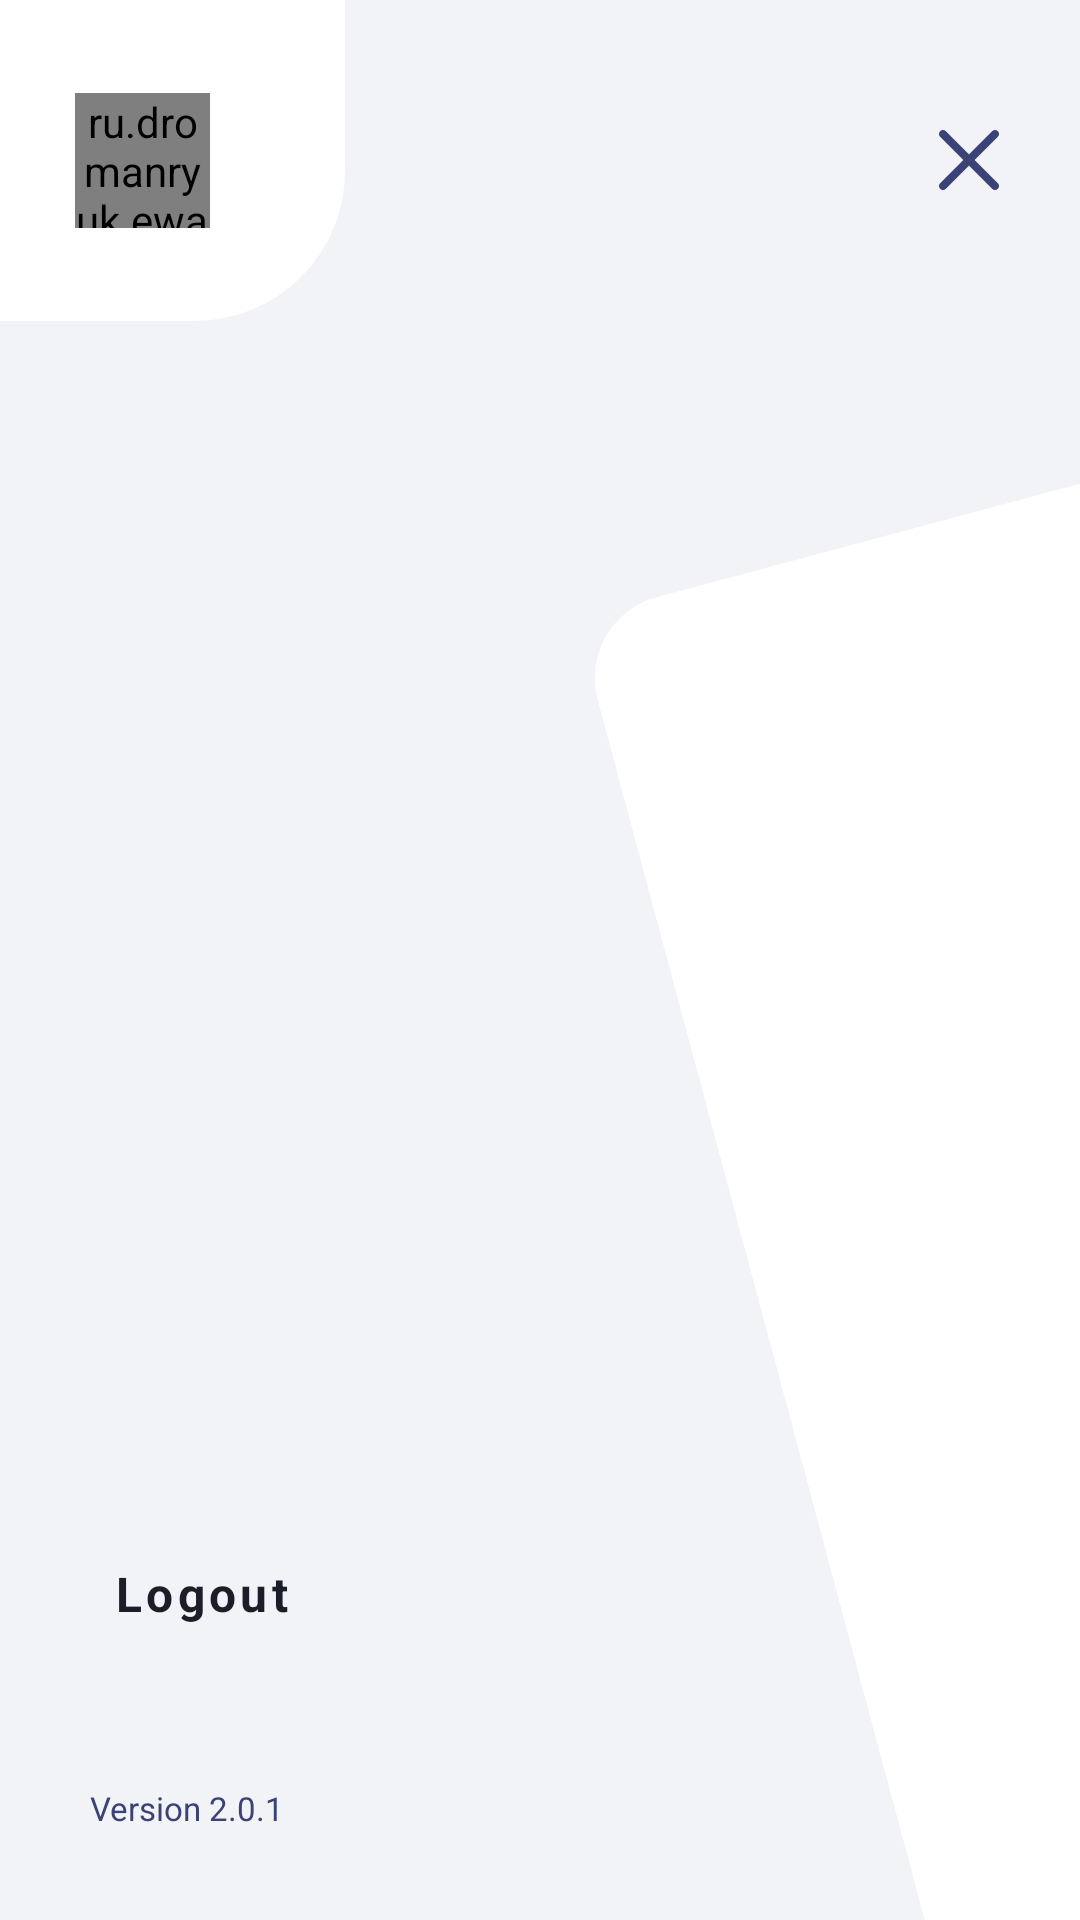

The Android layout XML behind this screen, and the referenced resources:
<!-- AndroidManifest.xml: application theme Theme.eWalle -->
<!-- res/layout/fragment_menu.xml -->
<?xml version="1.0" encoding="utf-8"?>
<androidx.constraintlayout.widget.ConstraintLayout
    xmlns:android="http://schemas.android.com/apk/res/android"
    xmlns:app="http://schemas.android.com/apk/res-auto"
    xmlns:tools="http://schemas.android.com/tools"
    android:id="@+id/fragment_menu"
    tools:context=".presentation.menu.MenuFragment"
    android:layout_width="match_parent"
    android:layout_height="match_parent"
    android:background="?attr/colorMenuBackground">

    <RelativeLayout
        android:id="@+id/menuHeader"
        android:layout_width="match_parent"
        android:layout_height="107dp"
        android:layout_marginEnd="13dp"
        android:gravity="center_vertical"
        app:layout_constraintTop_toTopOf="parent">

        <LinearLayout
            android:layout_width="wrap_content"
            android:layout_height="match_parent"
            android:layout_centerVertical="true"
            android:background="@drawable/user_menu_header"
            android:gravity="center"
            android:paddingStart="25dp"
            android:paddingTop="10dp"
            android:paddingEnd="25dp"
            android:paddingBottom="10dp">

            <ru.example.ewalle.presentation.menu.components.CustomUserImage
                android:id="@+id/userImageView"
                android:layout_width="45dp"
                android:layout_height="45dp"/>

            <LinearLayout
                android:layout_width="wrap_content"
                android:layout_height="wrap_content"
                android:orientation="vertical">

                <TextView
                    android:id="@+id/userName"
                    android:layout_width="wrap_content"
                    android:layout_height="wrap_content"
                    android:paddingStart="10dp"
                    android:paddingEnd="10dp"
                    android:textColor="?attr/textColorHeader"
                    android:textSize="16sp"
                    android:textStyle="bold" />

                <TextView
                    android:id="@+id/userCity"
                    android:layout_width="wrap_content"
                    android:layout_height="wrap_content"
                    android:paddingStart="10dp"
                    android:paddingEnd="10dp"
                    android:textColor="?attr/textColorHeader"
                    android:textSize="11sp" />

            </LinearLayout>

        </LinearLayout>

        <ImageView
            android:id="@+id/exitButton"
            android:layout_width="48dp"
            android:layout_height="48dp"
            android:layout_alignParentEnd="true"
            android:layout_centerVertical="true"
            android:clickable="true"
            android:focusable="true"
            android:padding="14dp"
            android:src="@drawable/ic_cross"
            app:tint="?attr/iconColorOnBackgroundMenu" />

    </RelativeLayout>

    <LinearLayout
        android:layout_width="match_parent"
        android:layout_height="0dp"
        app:layout_constraintTop_toBottomOf="@+id/menuHeader"
        app:layout_constraintBottom_toBottomOf="parent"
        android:weightSum="6"
        android:orientation="horizontal">

        <androidx.constraintlayout.widget.ConstraintLayout
            android:layout_weight="3"
            android:layout_width="0dp"
            android:layout_height="match_parent">

            <androidx.recyclerview.widget.RecyclerView
                android:id="@+id/navigationButtonsRecyclerView"
                android:layout_weight="3"
                android:layout_width="0dp"
                android:layout_marginTop="70dp"
                android:layout_height="match_parent"
                android:orientation="vertical"
                android:scrollbars="none"
                android:overScrollMode="never"
                app:layout_constraintLeft_toLeftOf="parent"
                app:layoutManager="androidx.recyclerview.widget.LinearLayoutManager"
                tools:listitem="@layout/item_menu"/>

            <com.google.android.material.button.MaterialButton
                android:id="@+id/logoutButton"
                android:layout_width="wrap_content"
                android:layout_height="wrap_content"
                app:layout_constraintBottom_toTopOf="@+id/appVersion"
                app:layout_constraintLeft_toLeftOf="parent"
                android:layout_marginTop="30dp"
                android:layout_marginBottom="30dp"
                android:layout_marginStart="30dp"
                android:textColor="?attr/textColorHeader"
                android:textAllCaps="false"
                android:textAlignment="textStart"
                android:textSize="16sp"
                android:background="?attr/colorMenuBackground"
                android:text="Logout"
                android:textStyle="bold"
                app:iconGravity="textStart"
                app:icon="@drawable/ic_logout"
                app:iconTint="?attr/textColorHeader"
                style="@style/Widget.MaterialComponents.Button.TextButton"/>

            <TextView
                android:id="@+id/appVersion"
                android:layout_width="wrap_content"
                android:layout_height="wrap_content"
                app:layout_constraintLeft_toLeftOf="parent"
                app:layout_constraintBottom_toBottomOf="parent"
                android:layout_margin="30dp"
                android:textAlignment="textStart"
                android:paddingTop="10dp"
                android:textSize="11sp"
                android:text="Version 2.0.1"
                android:textColor="?attr/textColorOnBackgroundHome"/>

        </androidx.constraintlayout.widget.ConstraintLayout>

        <FrameLayout
            android:id="@+id/frameFragment"
            android:layout_weight="3"
            android:layout_width="0dp"
            android:layout_height="match_parent">

            <androidx.fragment.app.FragmentContainerView
                android:id="@+id/innerFragmentOverview"
                android:layout_width="300dp"
                android:layout_height="600dp"
                android:layout_marginStart="40dp"
                android:layout_marginBottom="100dp"
                android:rotation="345"
                android:scaleX="0.8"
                android:scaleY="0.8"
                android:background="@drawable/inner_fragment_background"/>

            <View
                android:id="@+id/backHandleView"
                android:focusable="true"
                android:clickable="true"
                android:layout_width="match_parent"
                android:layout_height="match_parent"/>

        </FrameLayout>

    </LinearLayout>

</androidx.constraintlayout.widget.ConstraintLayout>
<!-- res/layout/item_menu.xml (included above) -->
<?xml version="1.0" encoding="utf-8"?>
<LinearLayout
    xmlns:android="http://schemas.android.com/apk/res/android"
    xmlns:app="http://schemas.android.com/apk/res-auto"
    android:layout_width="match_parent"
    android:layout_height="wrap_content">

    <FrameLayout
        android:id="@+id/currentIndicator"
        android:layout_width="3dp"
        android:layout_height="match_parent"
        android:background="@color/yellow_600"
        app:layout_constraintTop_toTopOf="parent"
        app:layout_constraintBottom_toBottomOf="parent"
        app:layout_constraintLeft_toLeftOf="parent"
        app:layout_constraintRight_toLeftOf="@+id/button"/>

    <com.google.android.material.button.MaterialButton
        android:id="@+id/button"
        android:layout_width="wrap_content"
        android:layout_height="wrap_content"
        app:layout_constraintBottom_toBottomOf="parent"
        app:layout_constraintTop_toTopOf="parent"
        app:layout_constraintLeft_toRightOf="@+id/currentIndicator"
        android:textColor="?attr/textColorHeader"
        android:textAllCaps="false"
        android:paddingStart="30dp"
        android:textAlignment="textStart"
        android:textSize="16sp"
        style="@style/Widget.MaterialComponents.Button.TextButton"/>

</LinearLayout>
<!-- resources referenced by this layout -->
<resources>
  <color name="yellow_600">#FFFFAC30</color>
  <!-- drawable ic_cross (drawable) -->
  <vector android:height="24dp" android:viewportHeight="15"
      android:viewportWidth="15" android:width="24dp" xmlns:android="http://schemas.android.com/apk/res/android">
      <path android:fillColor="#3A4276" android:fillType="evenOdd" android:pathData="M1.707,0.293C1.317,-0.098 0.683,-0.098 0.293,0.293C-0.098,0.683 -0.098,1.317 0.293,1.707L6.086,7.5L0.293,13.293C-0.098,13.683 -0.098,14.317 0.293,14.707C0.683,15.098 1.317,15.098 1.707,14.707L7.5,8.914L13.293,14.707C13.683,15.098 14.317,15.098 14.707,14.707C15.098,14.317 15.098,13.683 14.707,13.293L8.914,7.5L14.707,1.707C15.098,1.317 15.098,0.683 14.707,0.293C14.317,-0.098 13.683,-0.098 13.293,0.293L7.5,6.086L1.707,0.293Z"/>
  </vector>
  <!-- drawable inner_fragment_background (drawable) -->
  <?xml version="1.0" encoding="utf-8"?>
  <shape xmlns:android="http://schemas.android.com/apk/res/android">
      <corners
          android:radius="35dp" />
      <solid android:color="?attr/colorWithBackground"/>
  </shape>
  <!-- drawable user_menu_header (drawable) -->
  <?xml version="1.0" encoding="utf-8"?>
  <shape xmlns:android="http://schemas.android.com/apk/res/android"
      android:shape="rectangle">
      <corners
          android:bottomLeftRadius="0dp"
          android:bottomRightRadius="50dp"
          android:topLeftRadius="0dp"
          android:topRightRadius="0dp" />
      <solid android:color="?attr/colorWithBackground"/>
  </shape>
  <style name="Theme.eWalle" parent="Theme.MaterialComponents.DayNight.NoActionBar">
          
          <item name="colorPrimary">@color/yellow_600</item>
          <item name="colorPrimaryVariant">@color/yellow_800</item>
          <item name="colorOnPrimary">@color/blue_500</item>
          
          <item name="colorSecondary">@color/yellow_600</item>
          <item name="colorSecondaryVariant">@color/yellow_600</item>
          <item name="colorOnSecondary">@color/blue_600</item>
          
          <item name="android:statusBarColor" tools:targetApi="l">@color/yellow_600</item>
          
          <item name="fontFamily">@font/avenir_next</item>
  
          <item name="textColorHeader">@color/blue_600</item>
          <item name="textColorOnBackgroundLogin">@color/blue_300</item>
          <item name="textColorOnBackgroundHome">@color/blue_400</item>
          <item name="cartColorOnBackground">@color/grey_200</item>
          <item name="colorWithBackground">@color/white</item>
  
          <item name="colorContactStroke">@color/grey_200</item>
          <item name="colorMenuBackground">@color/grey_200</item>
          <item name="iconColorOnBackgroundMenu">@color/blue_400</item>
          <item name="textColorOnBackgroundMenu">@color/blue_600</item>
      </style>
  <color name="yellow_800">#FFD28F29</color>
  <color name="blue_500">#FF212330</color>
  <color name="blue_600">#FF1B1D28</color>
  <color name="blue_300">#FF7B7F9E</color>
  <color name="blue_400">#FF3A4276</color>
  <color name="grey_200">#FFF1F3F6</color>
  <color name="white">#FFFFFFFF</color>
</resources>
